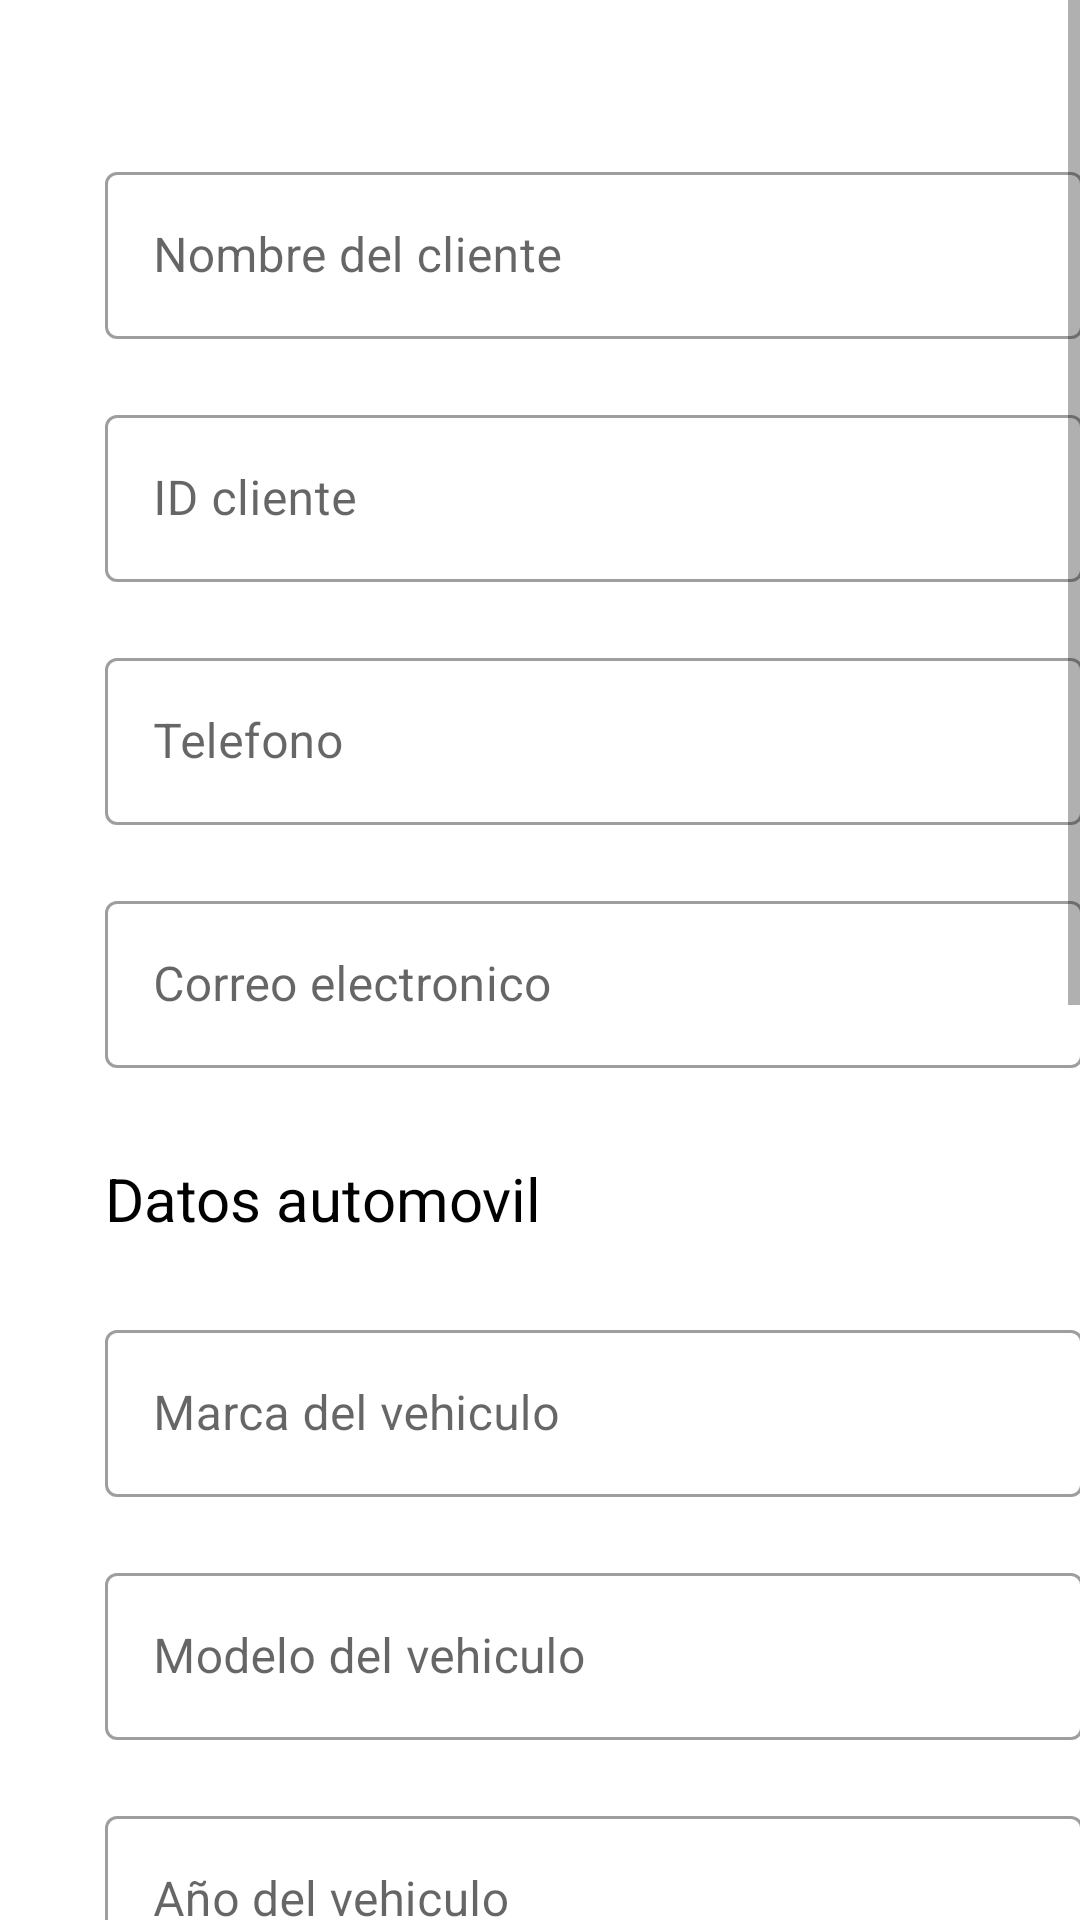

Layout XML and referenced resources for this Android screen:
<!-- AndroidManifest.xml: application theme Theme.Servicars -->
<!-- res/layout/fragment_dashboard.xml -->
<?xml version="1.0" encoding="utf-8"?>
<ScrollView xmlns:android="http://schemas.android.com/apk/res/android"
    xmlns:app="http://schemas.android.com/apk/res-auto"
    xmlns:tools="http://schemas.android.com/tools"
    android:layout_width="match_parent"
    android:layout_height="match_parent">

    <LinearLayout
        android:layout_width="match_parent"
        android:layout_height="wrap_content"
        android:orientation="vertical"
        tools:context=".ui.dashboard.DashboardFragment">

        <TextView
            android:id="@+id/text_dashboard"
            android:layout_width="326dp"
            android:layout_height="wrap_content"
            android:layout_marginStart="35dp"
            android:textSize="20sp"
            app:layout_constraintEnd_toEndOf="parent"
            app:layout_constraintHorizontal_bias="0.466"
            app:layout_constraintStart_toStartOf="parent"
            app:layout_constraintTop_toTopOf="parent" />

        <com.google.android.material.textfield.TextInputLayout
            android:id="@+id/NombreClienteInputLayout"
            style="@style/Widget.MaterialComponents.TextInputLayout.OutlinedBox"
            android:layout_width="326dp"
            android:layout_height="wrap_content"
            android:layout_marginStart="35dp"
            android:layout_marginTop="25dp"
            app:layout_constraintEnd_toEndOf="parent"
            app:layout_constraintStart_toStartOf="parent"
            app:layout_constraintTop_toBottomOf="@+id/text_dashboard">

            <com.google.android.material.textfield.TextInputEditText
                android:id="@+id/nombreClienteEditText"
                android:layout_width="match_parent"
                android:layout_height="wrap_content"
                android:hint="@string/peticion_nombre_cliente"
                android:inputType="text" />
        </com.google.android.material.textfield.TextInputLayout>

        <com.google.android.material.textfield.TextInputLayout
            android:id="@+id/IDClienteInputLayout"
            style="@style/Widget.MaterialComponents.TextInputLayout.OutlinedBox"
            android:layout_width="326dp"
            android:layout_height="wrap_content"
            android:layout_marginStart="35dp"
            android:layout_marginTop="20dp"
            app:layout_constraintEnd_toEndOf="parent"
            app:layout_constraintStart_toStartOf="parent"
            app:layout_constraintTop_toBottomOf="@+id/NombreClienteInputLayout">

            <com.google.android.material.textfield.TextInputEditText
                android:id="@+id/idClienteEditText"
                android:layout_width="match_parent"
                android:layout_height="wrap_content"
                android:hint="@string/peticion_identificacion_cliente"
                android:inputType="number" />
        </com.google.android.material.textfield.TextInputLayout>

        <com.google.android.material.textfield.TextInputLayout
            android:id="@+id/telefonoClienteInputLayout"
            style="@style/Widget.MaterialComponents.TextInputLayout.OutlinedBox"
            android:layout_width="326dp"
            android:layout_height="wrap_content"
            android:layout_marginStart="35dp"
            android:layout_marginTop="20dp"
            app:layout_constraintEnd_toEndOf="parent"
            app:layout_constraintStart_toStartOf="parent"
            app:layout_constraintTop_toBottomOf="@+id/IDClienteInputLayout">

            <com.google.android.material.textfield.TextInputEditText
                android:id="@+id/telefonoClienteEditText"
                android:layout_width="match_parent"
                android:layout_height="wrap_content"
                android:hint="@string/peticion_telefono_cliente"
                android:inputType="number" />
        </com.google.android.material.textfield.TextInputLayout>

        <com.google.android.material.textfield.TextInputLayout
            android:id="@+id/correoClienteInputLayout"
            style="@style/Widget.MaterialComponents.TextInputLayout.OutlinedBox"
            android:layout_width="326dp"
            android:layout_height="wrap_content"
            android:layout_marginStart="35dp"
            android:layout_marginTop="20dp"
            app:layout_constraintEnd_toEndOf="parent"
            app:layout_constraintStart_toStartOf="parent"
            app:layout_constraintTop_toBottomOf="@+id/telefonoClienteInputLayout">

            <com.google.android.material.textfield.TextInputEditText
                android:id="@+id/correoClienteEditText"
                android:layout_width="match_parent"
                android:layout_height="wrap_content"
                android:hint="@string/peticion_correo_cliente"
                android:inputType="textEmailAddress" />
        </com.google.android.material.textfield.TextInputLayout>

        <TextView
            android:id="@+id/text_datosAuto"
            android:layout_width="326dp"
            android:layout_height="wrap_content"
            android:layout_marginStart="35dp"
            android:layout_marginTop="30dp"
            android:text="@string/seccion_datos_auto"
            android:textSize="20sp"
            app:layout_constraintEnd_toEndOf="parent"
            app:layout_constraintHorizontal_bias="0.533"
            app:layout_constraintStart_toStartOf="parent"
            app:layout_constraintTop_toBottomOf="@+id/correoClienteInputLayout" />

        <com.google.android.material.textfield.TextInputLayout
            android:id="@+id/marcaAutoInputLayout"
            style="@style/Widget.MaterialComponents.TextInputLayout.OutlinedBox"
            android:layout_width="326dp"
            android:layout_height="wrap_content"
            android:layout_marginStart="35dp"
            android:layout_marginTop="25dp"
            app:layout_constraintEnd_toEndOf="parent"
            app:layout_constraintStart_toStartOf="parent"
            app:layout_constraintTop_toBottomOf="@+id/text_datosAuto">

            <com.google.android.material.textfield.TextInputEditText
                android:id="@+id/marcaAutoEditText"
                android:layout_width="match_parent"
                android:layout_height="wrap_content"
                android:hint="@string/peticion_marca_auto"
                android:inputType="text" />
        </com.google.android.material.textfield.TextInputLayout>

        <com.google.android.material.textfield.TextInputLayout
            android:id="@+id/modeloAutoInputLayout"
            style="@style/Widget.MaterialComponents.TextInputLayout.OutlinedBox"
            android:layout_width="326dp"
            android:layout_height="wrap_content"
            android:layout_marginStart="35dp"
            android:layout_marginTop="20dp"
            app:layout_constraintEnd_toEndOf="parent"
            app:layout_constraintStart_toStartOf="parent"
            app:layout_constraintTop_toBottomOf="@+id/marcaAutoInputLayout">

            <com.google.android.material.textfield.TextInputEditText
                android:id="@+id/modeloAutoEditText"
                android:layout_width="match_parent"
                android:layout_height="wrap_content"
                android:hint="@string/peticion_modelo_vehiculo"
                android:inputType="text" />
        </com.google.android.material.textfield.TextInputLayout>

        <com.google.android.material.textfield.TextInputLayout
            android:id="@+id/anioAutoInputLayout"
            style="@style/Widget.MaterialComponents.TextInputLayout.OutlinedBox"
            android:layout_width="326dp"
            android:layout_height="match_parent"
            android:layout_marginStart="35dp"
            android:layout_marginTop="20dp">

            <com.google.android.material.textfield.TextInputEditText
                android:id="@+id/anioAutoEditText"
                android:layout_width="match_parent"
                android:layout_height="wrap_content"
                android:hint="@string/peticion_año_vehiculo"
                android:inputType="number" />
        </com.google.android.material.textfield.TextInputLayout>

        <com.google.android.material.textfield.TextInputLayout
            android:id="@+id/matriculaAutoInputLayout"
            style="@style/Widget.MaterialComponents.TextInputLayout.OutlinedBox"
            android:layout_width="326dp"
            android:layout_height="match_parent"
            android:layout_marginStart="35dp"
            android:layout_marginTop="20dp">

            <com.google.android.material.textfield.TextInputEditText
                android:id="@+id/matriculaAutoEditText"
                android:layout_width="match_parent"
                android:layout_height="wrap_content"
                android:hint="@string/peticion_matricula_vehiculo"
                android:inputType="text" />
        </com.google.android.material.textfield.TextInputLayout>

        <com.google.android.material.textfield.TextInputLayout
            android:id="@+id/fallaAutoInputLayout"
            style="@style/Widget.MaterialComponents.TextInputLayout.OutlinedBox"
            android:layout_width="326dp"
            android:layout_height="match_parent"
            android:layout_marginStart="35dp"
            android:layout_marginTop="20dp">

            <com.google.android.material.textfield.TextInputEditText
                android:id="@+id/fallaAutoEditText"
                android:layout_width="match_parent"
                android:layout_height="250dp"
                android:hint="@string/peticion_falla_vehiculo"
                android:textSize="14sp" />
        </com.google.android.material.textfield.TextInputLayout>

        <Button
            android:id="@+id/guardarBtn"
            android:layout_width="326dp"
            android:layout_height="50dp"
            android:layout_marginStart="35dp"
            android:layout_marginTop="25dp"
            android:layout_marginBottom="10dp"
            android:text="@string/guardar_datos" />

        <Button
            android:id="@+id/cancelarBtn"
            android:layout_width="326dp"
            android:layout_height="50dp"
            android:layout_marginStart="35dp"

            android:layout_marginBottom="70dp"
            android:text="@string/cancelar" />

    </LinearLayout>

</ScrollView>
<!-- resources referenced by this layout -->
<resources>
  <string name="cancelar">Cancelar</string>
  <string name="guardar_datos">Guardar datos</string>
  <string name="peticion_correo_cliente">Correo electronico</string>
  <string name="peticion_falla_vehiculo">Fallas o problemas que presenta el vehiculo</string>
  <string name="peticion_identificacion_cliente">ID cliente</string>
  <string name="peticion_marca_auto">Marca del vehiculo</string>
  <string name="peticion_matricula_vehiculo">Matricula del vehiculo</string>
  <string name="peticion_modelo_vehiculo">Modelo del vehiculo</string>
  <string name="peticion_nombre_cliente">Nombre del cliente</string>
  <string name="peticion_telefono_cliente">Telefono</string>
  <string name="seccion_datos_auto">Datos automovil</string>
  <style name="Theme.Servicars" parent="Theme.MaterialComponents.DayNight.DarkActionBar">
          
          <item name="colorPrimary">#9146FF</item>
          <item name="colorPrimaryVariant">#9146FF</item>
          <item name="colorOnPrimary">@color/white</item>
          
          <item name="colorSecondary">@color/teal_200</item>
          <item name="colorSecondaryVariant">@color/teal_700</item>
          <item name="colorOnSecondary">@color/black</item>
          
          <item name="android:statusBarColor">#9146FF</item>
          
          <item name="android:navigationBarColor">@color/white</item>
          <item name="android:textColor">@color/black</item>
  
  
          <item name="android:navigationIcon">@color/white</item>
  
      </style>
  <color name="white">#FFFFFFFF</color>
  <color name="teal_200">#FF03DAC5</color>
  <color name="teal_700">#FF018786</color>
  <color name="black">#FF000000</color>
</resources>
